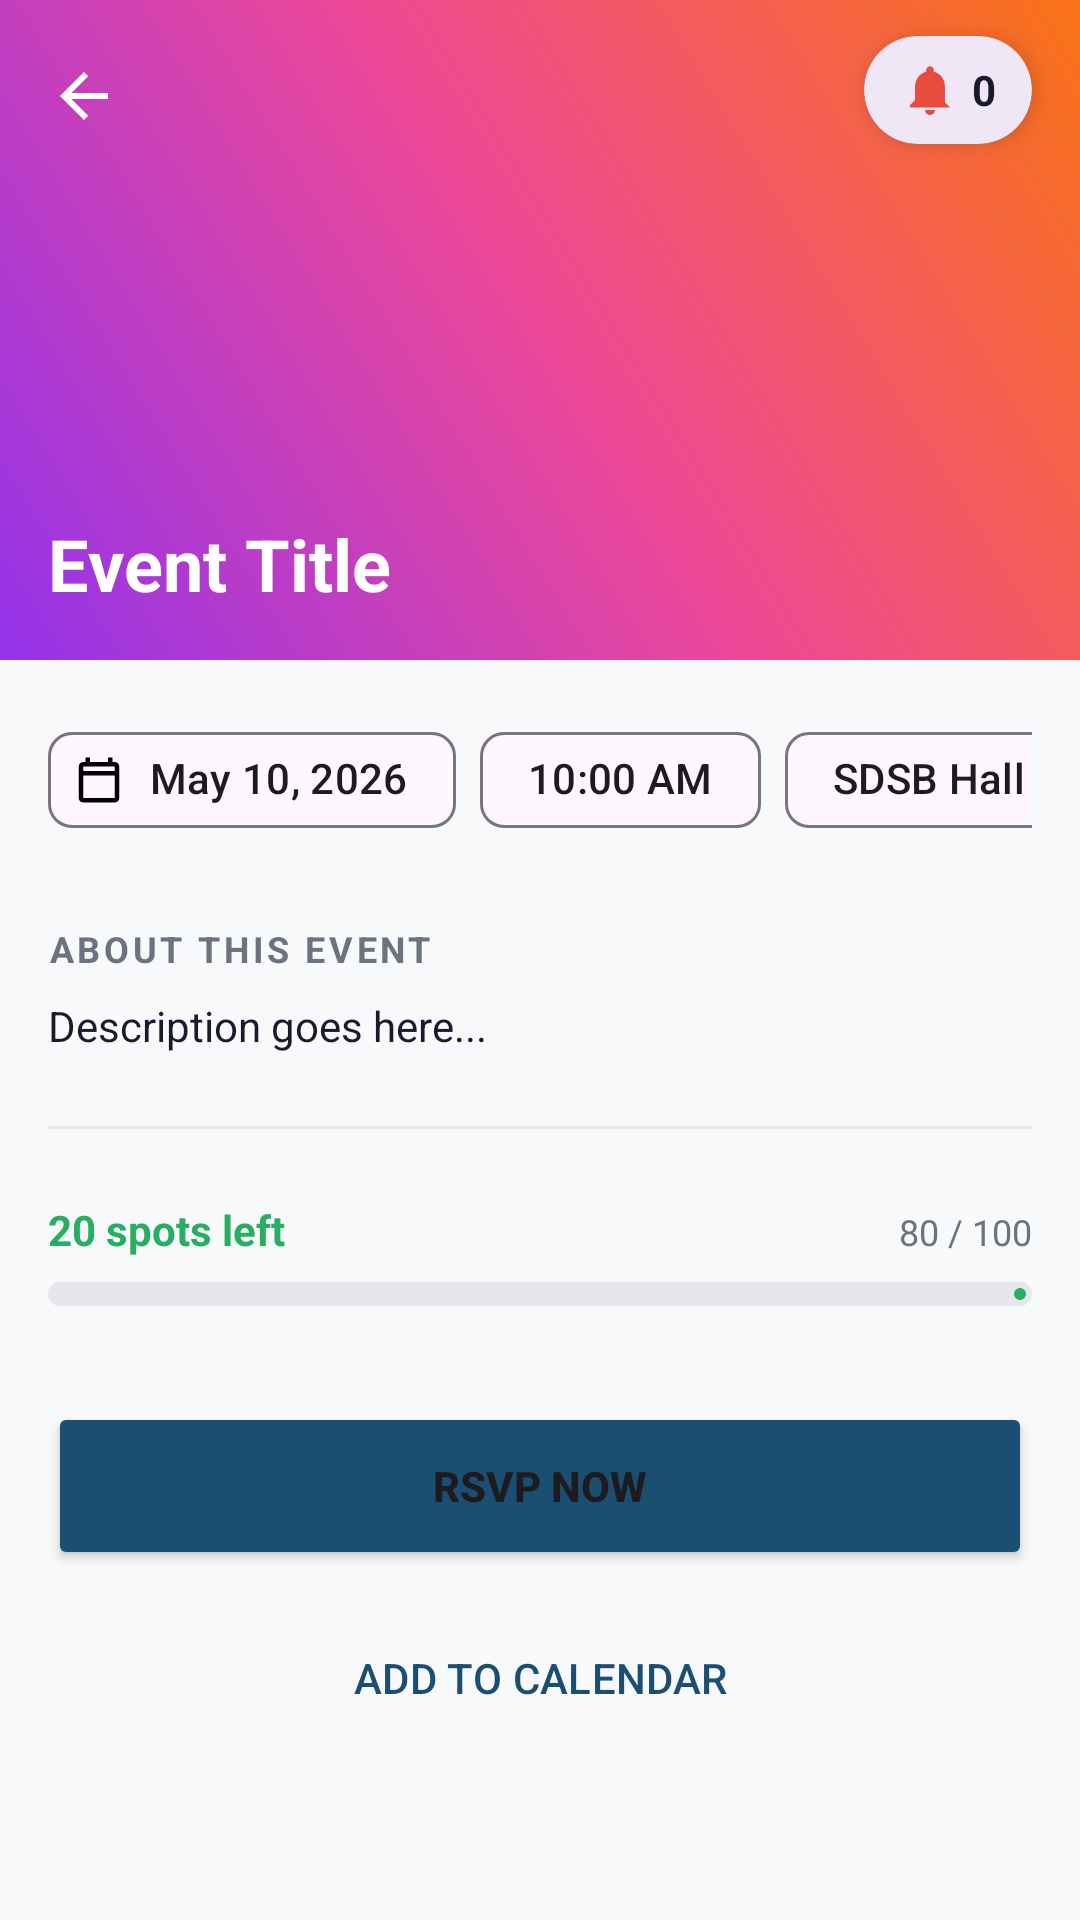

Android layout source for this screen:
<!-- AndroidManifest.xml: application theme Theme.Debugz -->
<!-- res/layout/activity_event_detail.xml -->
<?xml version="1.0" encoding="utf-8"?>
<androidx.coordinatorlayout.widget.CoordinatorLayout xmlns:android="http://schemas.android.com/apk/res/android"
    xmlns:app="http://schemas.android.com/apk/res-auto"
    android:layout_width="match_parent"
    android:layout_height="match_parent"
    android:background="@color/surface">

    <com.google.android.material.appbar.AppBarLayout
        android:layout_width="match_parent"
        android:layout_height="wrap_content"
        android:background="@android:color/transparent"
        app:elevation="0dp">

        <com.google.android.material.appbar.CollapsingToolbarLayout
            android:id="@+id/collapsingToolbar"
            android:layout_width="match_parent"
            android:layout_height="220dp"
            app:layout_scrollFlags="scroll|exitUntilCollapsed"
            app:contentScrim="@color/primary"
            app:titleEnabled="false">

            <FrameLayout
                android:layout_width="match_parent"
                android:layout_height="match_parent">

                <ImageView
                    android:id="@+id/ivDetailBanner"
                    android:layout_width="match_parent"
                    android:layout_height="match_parent"
                    android:scaleType="centerCrop"
                    android:src="@drawable/bg_main_gradient" />

                <View
                    android:layout_width="match_parent"
                    android:layout_height="match_parent"
                    android:background="@drawable/bg_main_gradient"
                    android:alpha="0.4" />

                <TextView
                    android:id="@+id/tvDetailTitle"
                    android:layout_width="match_parent"
                    android:layout_height="wrap_content"
                    android:layout_gravity="bottom"
                    android:layout_margin="16dp"
                    android:text="Event Title"
                    android:textColor="@color/white"
                    android:textSize="24sp"
                    android:textStyle="bold" />
            </FrameLayout>

            <com.google.android.material.appbar.MaterialToolbar
                android:id="@+id/detailToolbar"
                android:layout_width="match_parent"
                android:layout_height="?attr/actionBarSize"
                app:layout_collapseMode="pin"
                app:navigationIcon="?attr/homeAsUpIndicator"
                app:navigationIconTint="@color/white" />

            <com.google.android.material.card.MaterialCardView
                android:id="@+id/btnUpvote"
                android:layout_width="wrap_content"
                android:layout_height="wrap_content"
                android:layout_gravity="top|end"
                android:layout_marginTop="12dp"
                android:layout_marginEnd="16dp"
                app:cardCornerRadius="20dp"
                app:cardElevation="4dp"
                app:strokeWidth="0dp">
                <LinearLayout
                    android:layout_width="wrap_content"
                    android:layout_height="wrap_content"
                    android:gravity="center"
                    android:paddingHorizontal="12dp"
                    android:paddingVertical="8dp">
                    <ImageView
                        android:id="@+id/ivUpvoteHeart"
                        android:layout_width="20dp"
                        android:layout_height="20dp"
                        android:src="@drawable/ic_notifications"
                        app:tint="@color/accent" />
                    <TextView
                        android:id="@+id/tvUpvoteCount"
                        android:layout_width="wrap_content"
                        android:layout_height="wrap_content"
                        android:layout_marginStart="4dp"
                        android:text="0"
                        android:textColor="@color/text_primary"
                        android:textStyle="bold" />
                </LinearLayout>
            </com.google.android.material.card.MaterialCardView>

        </com.google.android.material.appbar.CollapsingToolbarLayout>
    </com.google.android.material.appbar.AppBarLayout>

    <androidx.core.widget.NestedScrollView
        android:layout_width="match_parent"
        android:layout_height="match_parent"
        app:layout_behavior="@string/appbar_scrolling_view_behavior">

        <LinearLayout
            android:layout_width="match_parent"
            android:layout_height="wrap_content"
            android:orientation="vertical"
            android:padding="16dp">

            
            <HorizontalScrollView
                android:layout_width="match_parent"
                android:layout_height="wrap_content"
                android:scrollbars="none">
                <LinearLayout
                    android:layout_width="wrap_content"
                    android:layout_height="wrap_content"
                    android:orientation="horizontal">
                    <com.google.android.material.chip.Chip
                        android:id="@+id/chipDetailDate"
                        style="@style/Widget.Material3.Chip.Assist"
                        android:layout_width="wrap_content"
                        android:layout_height="wrap_content"
                        android:text="May 10, 2026"
                        app:chipIcon="@drawable/ic_calendar" />
                    <com.google.android.material.chip.Chip
                        android:id="@+id/chipDetailTime"
                        style="@style/Widget.Material3.Chip.Assist"
                        android:layout_width="wrap_content"
                        android:layout_height="wrap_content"
                        android:layout_marginStart="8dp"
                        android:text="10:00 AM" />
                    <com.google.android.material.chip.Chip
                        android:id="@+id/chipDetailLocation"
                        style="@style/Widget.Material3.Chip.Assist"
                        android:layout_width="wrap_content"
                        android:layout_height="wrap_content"
                        android:layout_marginStart="8dp"
                        android:text="SDSB Hall" />
                    <com.google.android.material.chip.Chip
                        android:id="@+id/chipDetailPrice"
                        style="@style/Widget.Material3.Chip.Assist"
                        android:layout_width="wrap_content"
                        android:layout_height="wrap_content"
                        android:layout_marginStart="8dp"
                        android:text="Free"
                        app:chipIconTint="@color/success" />
                </LinearLayout>
            </HorizontalScrollView>

            <TextView
                android:layout_width="match_parent"
                android:layout_height="wrap_content"
                android:layout_marginTop="24dp"
                android:text="ABOUT THIS EVENT"
                android:textColor="@color/text_secondary"
                android:textSize="12sp"
                android:textStyle="bold"
                android:letterSpacing="0.1" />

            <TextView
                android:id="@+id/tvDetailDescription"
                android:layout_width="match_parent"
                android:layout_height="wrap_content"
                android:layout_marginTop="8dp"
                android:text="Description goes here..."
                android:textColor="@color/text_primary"
                android:textSize="14sp"
                android:lineSpacingExtra="4dp" />

            <View
                android:layout_width="match_parent"
                android:layout_height="1dp"
                android:layout_marginTop="24dp"
                android:background="#E5E7EB" />

            <LinearLayout
                android:layout_width="match_parent"
                android:layout_height="wrap_content"
                android:layout_marginTop="24dp"
                android:orientation="horizontal">
                <TextView
                    android:id="@+id/tvSpotsLeft"
                    android:layout_width="0dp"
                    android:layout_height="wrap_content"
                    android:layout_weight="1"
                    android:text="20 spots left"
                    android:textColor="@color/success"
                    android:textSize="14sp"
                    android:textStyle="bold" />
                <TextView
                    android:id="@+id/tvCapacityInfo"
                    android:layout_width="wrap_content"
                    android:layout_height="wrap_content"
                    android:text="80 / 100"
                    android:textColor="@color/text_secondary"
                    android:textSize="12sp" />
            </LinearLayout>

            <com.google.android.material.progressindicator.LinearProgressIndicator
                android:id="@+id/pbCapacity"
                android:layout_width="match_parent"
                android:layout_height="wrap_content"
                android:layout_marginTop="8dp"
                android:progress="80"
                app:trackThickness="8dp"
                app:trackCornerRadius="4dp"
                app:indicatorColor="@color/success"
                app:trackColor="#E5E7EB" />

            <Button
                android:id="@+id/btnRSVP"
                android:layout_width="match_parent"
                android:layout_height="56dp"
                android:layout_marginTop="32dp"
                android:text="RSVP NOW"
                android:backgroundTint="@color/primary"
                android:textStyle="bold"
                app:cornerRadius="8dp" />

            <Button
                android:id="@+id/btnCancelRSVP"
                style="@style/Widget.Material3.Button.OutlinedButton"
                android:layout_width="match_parent"
                android:layout_height="56dp"
                android:layout_marginTop="8dp"
                android:text="CANCEL RSVP"
                android:textColor="@color/accent"
                app:strokeColor="@color/accent"
                app:cornerRadius="8dp"
                android:visibility="gone" />

            <Button
                android:id="@+id/btnAddToCalendar"
                style="@style/Widget.Material3.Button.OutlinedButton"
                android:layout_width="match_parent"
                android:layout_height="56dp"
                android:layout_marginTop="8dp"
                android:text="ADD TO CALENDAR"
                android:textColor="@color/primary"
                app:strokeColor="@color/primary"
                app:cornerRadius="8dp" />

        </LinearLayout>
    </androidx.core.widget.NestedScrollView>

</androidx.coordinatorlayout.widget.CoordinatorLayout>
<!-- resources referenced by this layout -->
<resources>
  <color name="accent">#E74C3C</color>
  <color name="primary">#1B4F72</color>
  <color name="success">#27AE60</color>
  <color name="surface">#F8F9FA</color>
  <color name="text_primary">#1A1A2E</color>
  <color name="text_secondary">#6B7280</color>
  <color name="white">#FFFFFF</color>
  <!-- drawable bg_main_gradient (drawable) -->
  <?xml version="1.0" encoding="utf-8"?>
  <shape xmlns:android="http://schemas.android.com/apk/res/android"
      android:shape="rectangle">
      <gradient
          android:angle="45"
          android:startColor="#9333ea"
          android:centerColor="#ec4899"
          android:endColor="#f97316"
          android:type="linear" />
  </shape>
  <!-- drawable ic_calendar (drawable) -->
  <vector xmlns:android="http://schemas.android.com/apk/res/android"
      android:width="24dp"
      android:height="24dp"
      android:viewportWidth="24"
      android:viewportHeight="24">
    <path
        android:fillColor="#000000"
        android:pathData="M19,4h-1V2h-2v2H8V2H6v2H5C3.89,4 3.01,4.9 3.01,6L3,20c0,1.1 0.89,2 2,2h14c1.1,0 2,-0.9 2,-2V6c0,-1.1 -0.9,-2 -2,-2zm0,16H5V10h14v10zm0,-12H5V6h14v2z"/>
  </vector>
  <!-- drawable ic_notifications (drawable) -->
  <?xml version="1.0" encoding="utf-8"?>
  <vector xmlns:android="http://schemas.android.com/apk/res/android"
      android:width="24dp"
      android:height="24dp"
      android:viewportWidth="24"
      android:viewportHeight="24">
      <path
          android:fillColor="@android:color/white"
          android:pathData="M12,22c1.1,0 2,-0.9 2,-2h-4c0,1.1 0.9,2 2,2zM18,16v-5c0,-3.07 -1.63,-5.64 -4.5,-6.32V4c0,-0.83 -0.67,-1.5 -1.5,-1.5s-1.5,0.67 -1.5,1.5v0.68C7.64,5.36 6,7.92 6,11v5l-2,2v1h16l-2,-2v-5z" />
  </vector>
  <style name="Theme.Debugz" parent="Base.Theme.Debugz" />
  <style name="Base.Theme.Debugz" parent="Theme.Material3.Light.NoActionBar">
          
          
      </style>
</resources>
